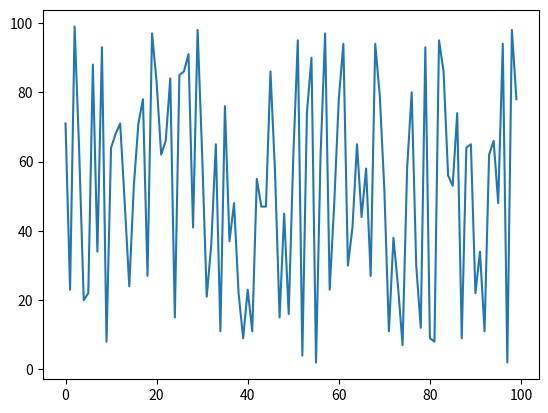
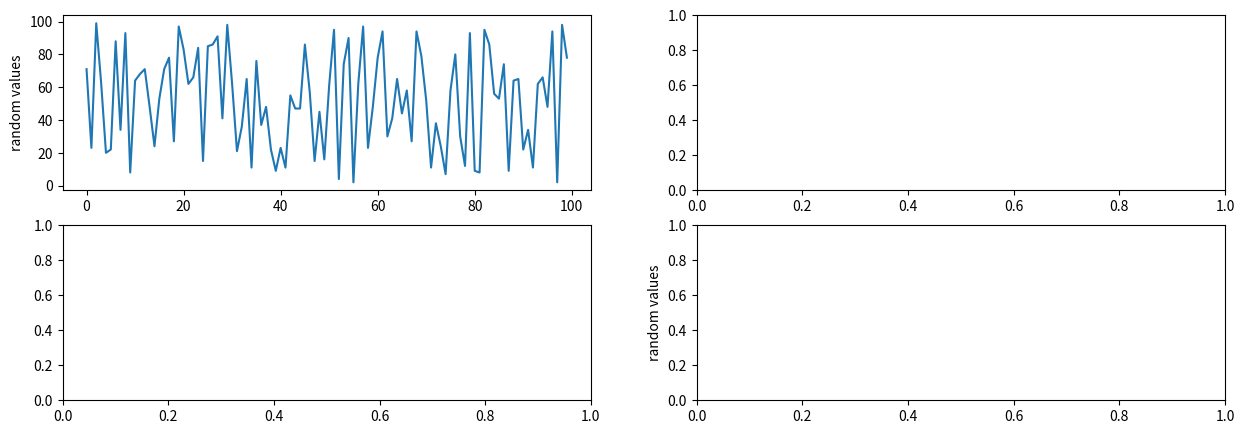

Write the Python code that produced these figures, in order. (Note: this script raises an exception after producing the figures.)
# Import matplotlib and "pyplot" module
# plt is the common abbreviation for matplotlib's pyplot module
import matplotlib as mpl
import matplotlib.pyplot as plt
%matplotlib inline

import numpy as np

# Generate a random line from 1 to 100 with 100 values
random_line = np.random.randint(1,100,100)
random_line

plt.plot(random_line)
#plt.plot(random_line+10)
plt.show()

fig, ax = plt.subplots(2,2,figsize=(15,5))
ax[0,0].plot(random_line)
ax[0,0].set_ylabel('random values')

plt.ylabel('random values')
plt.show()

# Set the figure "dots per inch" to be higher than the default (optional, based on your personal preference)
mpl.rcParams['figure.dpi'] = 100

# (Optional) Choose a figure style
print(plt.style.available)
plt.style.use('tableau-colorblind10')

from allensdk.core.cell_types_cache import CellTypesCache
from allensdk.api.queries.cell_types_api import CellTypesApi

import pandas as pd

# We'll then initialize the cache as 'ctc' (cell types cache)
ctc = CellTypesCache(manifest_file='cell_types/manifest.json')

human_df = pd.DataFrame(ctc.get_cells(species=[CellTypesApi.HUMAN])).set_index('id')
ephys_features = pd.DataFrame(ctc.get_ephys_features()).set_index('specimen_id')
human_ephys_df = human_df.join(ephys_features)
human_ephys_df.head()

# For the different values in dendrite_type column, get the value_counts, and plot as a bar plot.
human_ephys_df['dendrite_type'].value_counts().plot(kind='bar')

# Add y label
plt.ylabel('Number of cells')

# Show the plot!
plt.show()

human_ephys_df.columns



# Get possible dendrite types
dendrite_types = human_ephys_df['dendrite_type'].unique()

fig = plt.figure()

for d_type in dendrite_types:
    
    df = human_ephys_df[human_ephys_df['dendrite_type'] == d_type]
    
    plt.scatter(df['fast_trough_v_long_square'], 
                df['upstroke_downstroke_ratio_long_square'],
                label=d_type)
    
plt.ylabel("upstroke-downstroke ratio")
plt.xlabel("fast trough depth (mV)")
plt.legend(loc='best') 
    
plt.show()





print('Cell with biggest upstroke:downstroke ratio')
print('Specimen ID: ' + str(cell_id))
print('With upstroke-downstroke ratio: ' + str(top_cell['upstroke_downstroke_ratio_long_square']))



sweepIDs = upstroke_data.get_sweep_numbers()

sweepNum = len(sweepIDs)
for i in range(1,sweepNum):
    sweepMeta = upstroke_data.get_sweep_metadata(sweepIDs[i])
    if sweepMeta['aibs_stimulus_name'] == 'Long Square':
        if sweepMeta['aibs_stimulus_amplitude_pa'] > 100:
            print(sweepIDs[i])

# choose a sweep number to plot
upstroke_sweep_id = 48
upstroke_sweep = upstroke_data.get_sweep(upstroke_sweep_id) 

i = upstroke_sweep["stimulus"] # in A
v = upstroke_sweep["response"] # in V
i *= 1e12 # this converts the value to pA
v *= 1e12 # this converts the value to mV

sampling_rate = upstroke_sweep["sampling_rate"] # in Hz
t = (np.arange(0, len(v)) * (1.0 / sampling_rate))

fig, axes = plt.subplots(2, 1, sharex=True)

# axes 0 is our first plot, of the recorded voltage data
axes[0].plot(t, v, color='black')
axes[0].set_ylabel("mV")
axes[0].set_title("whole-cell patch recording")

#axes 1 is our second plot, of the stimulus trace
axes[1].plot(t, i, color='gray')
axes[1].set_ylabel("pA")
axes[1].set_xlabel("seconds")
axes[1].set_title("stimulus")

plt.show()

